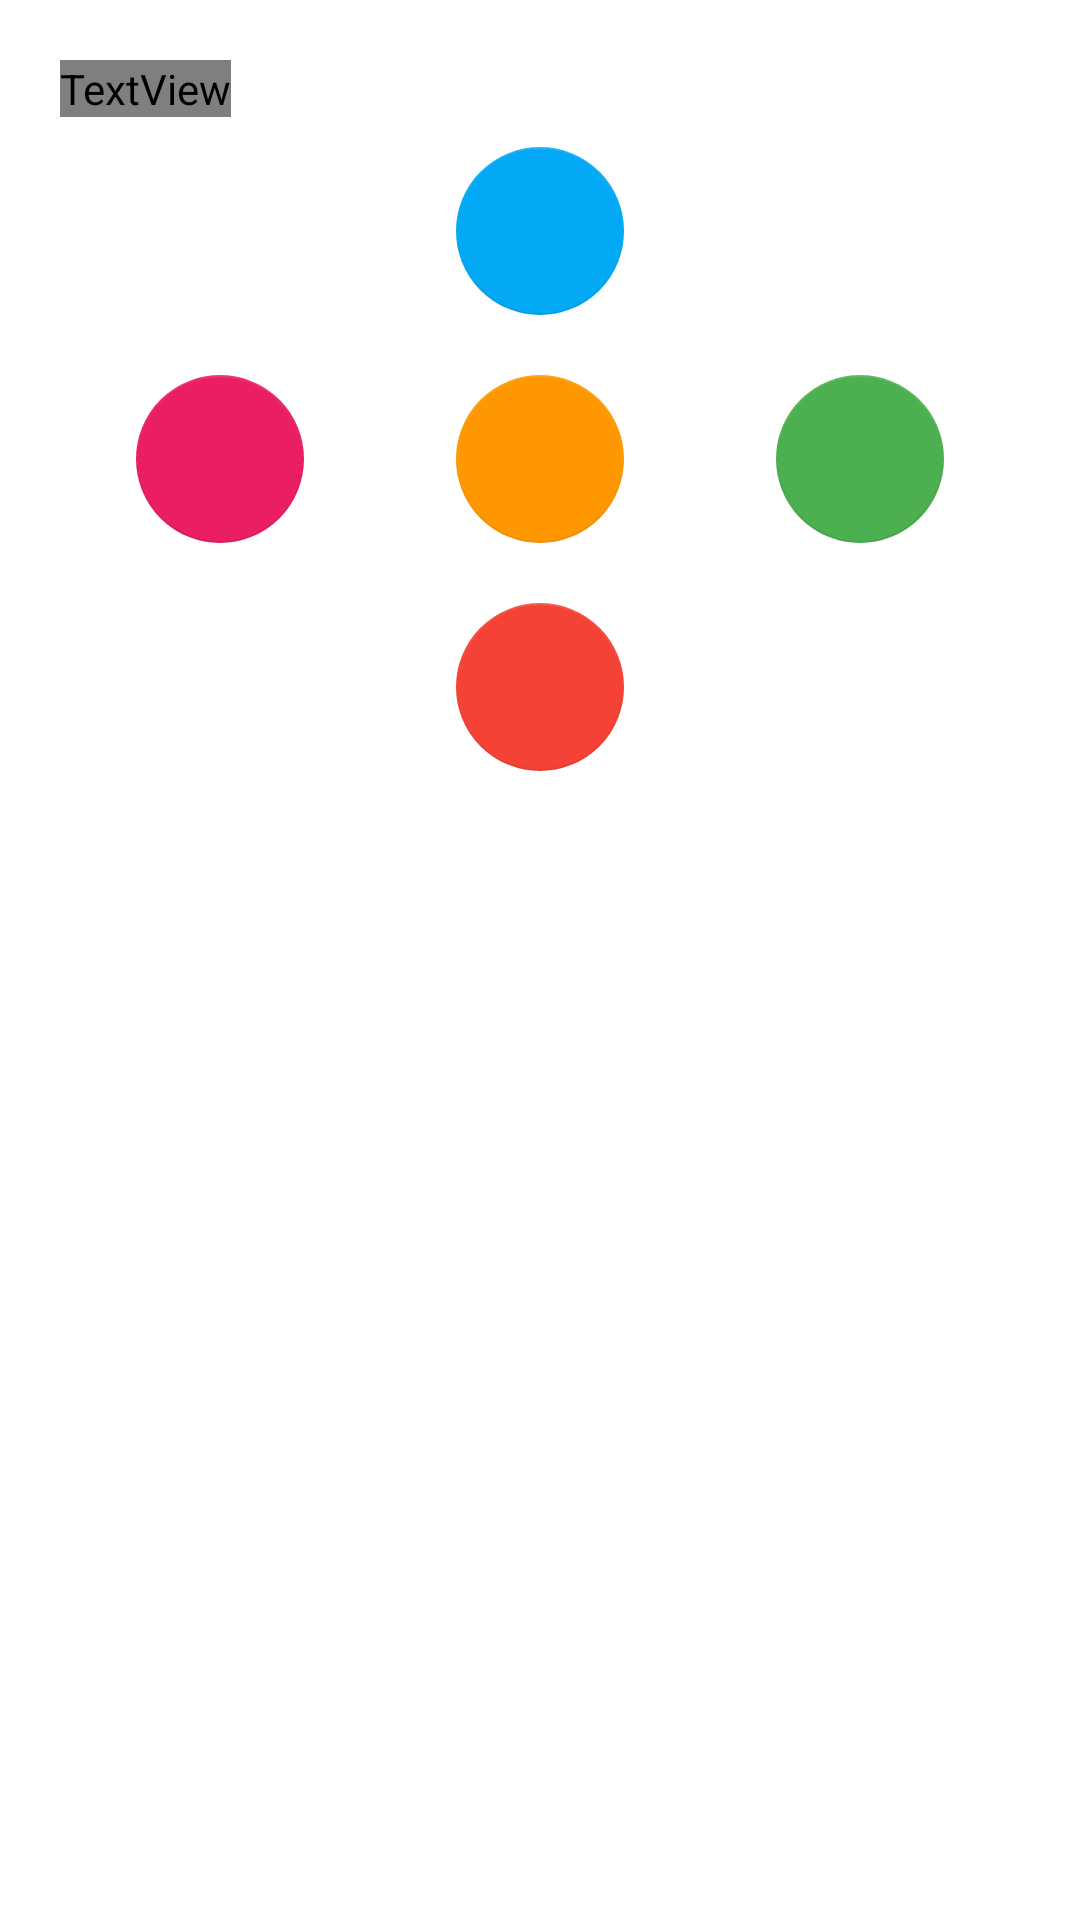

Produce the Android XML layout that renders to this screen, including the resource entries it uses.
<!-- AndroidManifest.xml: fallback theme Theme.MaterialComponents.DayNight.NoActionBar -->
<!-- res/layout/colorpick.xml -->
<?xml version="1.0" encoding="utf-8"?>
<LinearLayout
    xmlns:android="http://schemas.android.com/apk/res/android"
    xmlns:app="http://schemas.android.com/apk/res-auto"
    app:layout_behavior="android.support.design.widget.BottomSheetBehavior"
    android:layout_width="match_parent"
    android:padding="20dp"
    android:layout_height="wrap_content"
    android:background="?darkBack"
    android:orientation="vertical">

    <TextView
        android:layout_width="wrap_content"
        android:layout_height="wrap_content"
        android:text="Choose Color"
        android:textColor="?textBack"
        android:textStyle="bold"
        android:textSize="14sp"/>

    <GridLayout
        android:layout_width="match_parent"
        android:layout_height="wrap_content"
        android:rowCount="3"
        android:columnCount="3">

        <android.support.design.widget.FloatingActionButton
            android:layout_width="wrap_content"
            android:layout_height="wrap_content"
            app:backgroundTint="#f44336"
            android:layout_margin="10dp"
            app:elevation="0dp"
            android:tag="0"
            android:layout_row="2"
            android:layout_column="1"
            android:layout_rowWeight="1"
            android:layout_columnWeight="1"
            android:layout_gravity="center"
            android:onClick="colorClick"/>
        <android.support.design.widget.FloatingActionButton
            android:layout_width="wrap_content"
            android:layout_height="wrap_content"
            app:backgroundTint="#e91e63"
            android:layout_margin="10dp"
            app:elevation="0dp"
            android:tag="1"
            android:layout_row="1"
            android:layout_column="0"
            android:layout_rowWeight="1"
            android:layout_columnWeight="1"
            android:layout_gravity="center"
            android:onClick="colorClick"/>
        <android.support.design.widget.FloatingActionButton
            android:layout_width="wrap_content"
            android:layout_height="wrap_content"
            app:backgroundTint="#03a9f4"
            android:layout_margin="10dp"
            app:elevation="0dp"
            android:tag="2"
            android:layout_row="0"
            android:layout_column="1"
            android:layout_rowWeight="1"
            android:layout_columnWeight="1"
            android:layout_gravity="center"
            android:onClick="colorClick"
            />
        <android.support.design.widget.FloatingActionButton
            android:layout_width="wrap_content"
            android:layout_height="wrap_content"
            app:backgroundTint="#4caf50"
            android:layout_margin="10dp"
            app:elevation="0dp"
            android:tag="3"
            android:layout_row="1"
            android:layout_column="2"
            android:layout_rowWeight="1"
            android:layout_columnWeight="1"
            android:layout_gravity="center"
            android:onClick="colorClick"/>

        <android.support.design.widget.FloatingActionButton
            android:layout_width="wrap_content"
            android:layout_height="wrap_content"
            app:backgroundTint="#ff9800"
            android:layout_margin="10dp"
            app:elevation="0dp"
            android:tag="4"
            android:layout_row="1"
            android:layout_column="1"
            android:layout_rowWeight="1"
            android:layout_columnWeight="1"
            android:layout_gravity="center"
            android:onClick="colorClick"/>



    </GridLayout>

</LinearLayout>
<!-- resources referenced by this layout -->
<resources>

</resources>
